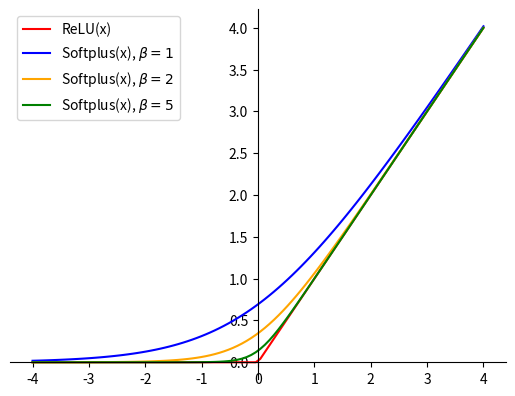

Here is the Python script that generated this plot: (Note: this script raises an exception after producing the figure.)
import numpy as np
from matplotlib import pyplot as plt


def softplus(x, beta=1):
    return (1 / beta) * np.log(1 + np.exp(beta * x))


def save_relu_and_softplus_plot(figure_path: str):
    x = np.linspace(-4, 4, 100)

    # the function, which is y = e^x here
    y_relu = np.maximum(0, x)
    y_softplus = np.log(1 + np.exp(x))
    y_softplus_beta_2 = softplus(x, beta=2)
    y_softplus_beta_5 = softplus(x, beta=5)

    fig = plt.figure()
    ax = fig.add_subplot(1, 1, 1)
    ax.spines["left"].set_position("center")
    ax.spines["bottom"].set_position("zero")
    ax.spines["right"].set_color("none")
    ax.spines["top"].set_color("none")
    ax.xaxis.set_ticks_position("bottom")
    ax.yaxis.set_ticks_position("left")

    # plot the function
    plt.plot(x, y_relu, "r", label="ReLU(x)")
    plt.plot(x, y_softplus, "b", label=r"Softplus(x), $\beta=1$")
    plt.plot(x, y_softplus_beta_2, "orange", label=r"Softplus(x), $\beta=2$")
    plt.plot(x, y_softplus_beta_5, "g", label=r"Softplus(x), $\beta=5$")
    plt.legend(loc="upper left")

    # show the plot
    plt.savefig(
        figure_path,
        transparent=True,
    )
    plt.show()


if __name__ == "__main__":
    fig_path = "/home/<user>/dev/master_thesis/images/relu_softplus_plot.png"
    save_relu_and_softplus_plot(fig_path)
